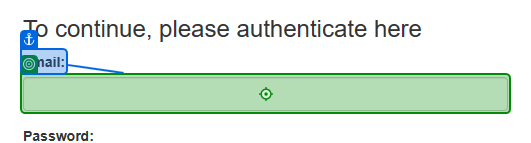
Task: Download all the monthly reports for a specific vendor and
generate a yearly report.
Workflow: Acme_LogIn

Step 1: type [UserName] into 'Email'

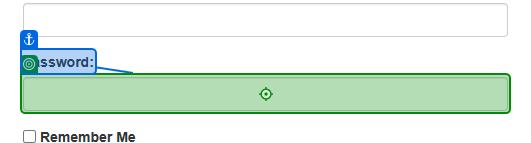
Step 2: type a value into 'Password'

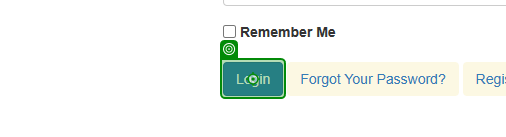
Step 3: click on 'Login'

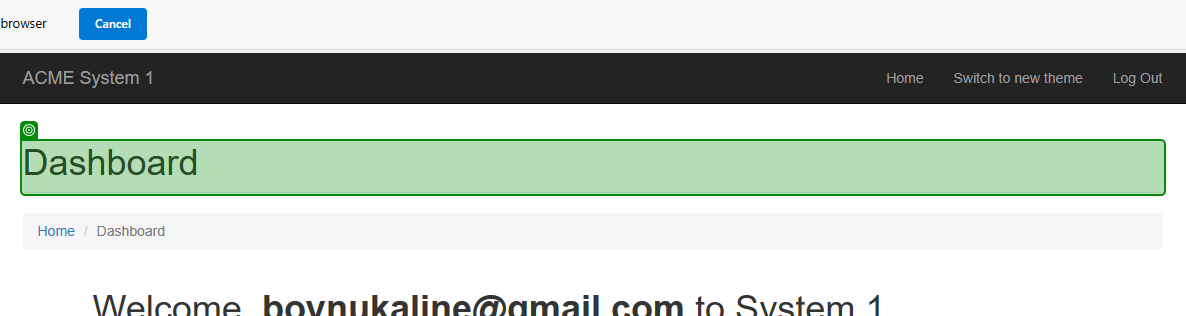
Step 4: check 'Dashboard'